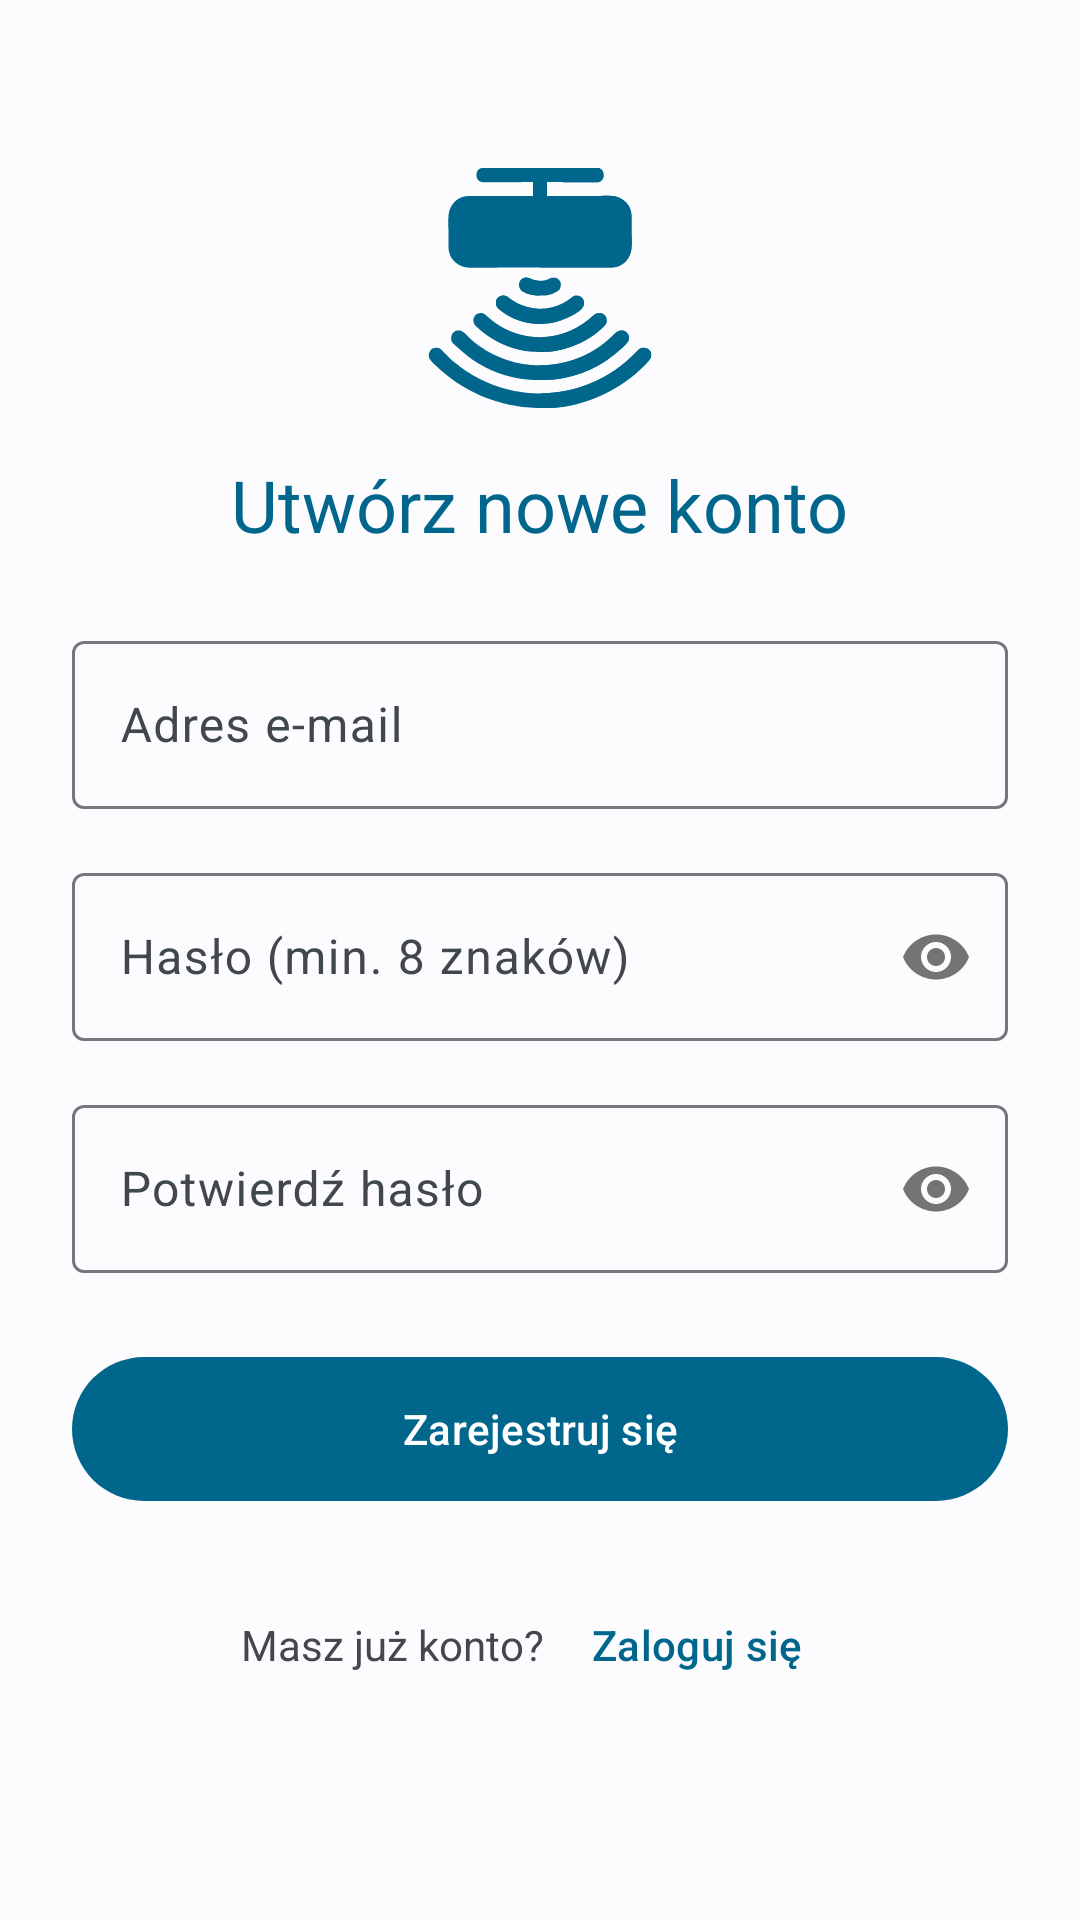

This screen was rendered from an Android layout file. Write that file and the resources it references.
<!-- AndroidManifest.xml: application theme Theme.Bazunia -->
<!-- res/layout/activity_register.xml -->
<?xml version="1.0" encoding="utf-8"?>
<LinearLayout xmlns:android="http://schemas.android.com/apk/res/android"
    xmlns:app="http://schemas.android.com/apk/res-auto"
    xmlns:tools="http://schemas.android.com/tools"
    android:layout_width="match_parent"
    android:layout_height="match_parent"
    android:orientation="vertical"
    android:gravity="center_horizontal"
    android:padding="24dp"
    tools:context=".ui.RegisterActivity">

    <ImageView
        android:id="@+id/logoImageView"
        android:layout_width="80dp"
        android:layout_height="80dp"
        android:src="@drawable/ic_sensor"
        app:tint="?attr/colorPrimary"
        android:layout_marginTop="32dp"
        android:contentDescription="@string/app_logo_description" />

    <TextView
        android:id="@+id/titleTextView"
        android:layout_width="wrap_content"
        android:layout_height="wrap_content"
        android:layout_marginTop="16dp"
        android:layout_marginBottom="24dp"
        android:text="@string/register_title"
        android:textAppearance="@style/TextAppearance.Material3.HeadlineSmall"
        android:textColor="?attr/colorPrimary" />

    <com.google.android.material.textfield.TextInputLayout
        android:id="@+id/textInputLayoutEmail"
        android:layout_width="match_parent"
        android:layout_height="wrap_content"
        style="@style/Widget.Material3.TextInputLayout.OutlinedBox"
        android:layout_marginBottom="16dp"
        android:hint="@string/register_email_hint">
        <com.google.android.material.textfield.TextInputEditText
            android:id="@+id/editTextEmail"
            android:layout_width="match_parent"
            android:layout_height="wrap_content"
            android:minHeight="?attr/appButtonHeight"
            android:inputType="textEmailAddress" />
    </com.google.android.material.textfield.TextInputLayout>

    <com.google.android.material.textfield.TextInputLayout
        android:id="@+id/textInputLayoutPassword"
        android:layout_width="match_parent"
        android:layout_height="wrap_content"
        style="@style/Widget.Material3.TextInputLayout.OutlinedBox"
        android:layout_marginBottom="16dp"
        app:passwordToggleEnabled="true"
        android:hint="@string/register_password_hint">
        <com.google.android.material.textfield.TextInputEditText
            android:id="@+id/editTextPassword"
            android:layout_width="match_parent"
            android:layout_height="wrap_content"
            android:minHeight="?attr/appButtonHeight"
            android:inputType="textPassword" />
    </com.google.android.material.textfield.TextInputLayout>

    <com.google.android.material.textfield.TextInputLayout
        android:id="@+id/textInputLayoutConfirmPassword"
        android:layout_width="match_parent"
        android:layout_height="wrap_content"
        style="@style/Widget.Material3.TextInputLayout.OutlinedBox"
        android:layout_marginBottom="24dp"
        app:passwordToggleEnabled="true"
        android:hint="@string/register_confirm_password_hint">
        <com.google.android.material.textfield.TextInputEditText
            android:id="@+id/editTextConfirmPassword"
            android:layout_width="match_parent"
            android:layout_height="wrap_content"
            android:minHeight="?attr/appButtonHeight"
            android:inputType="textPassword" />
    </com.google.android.material.textfield.TextInputLayout>

    <com.google.android.material.button.MaterialButton
        android:id="@+id/btnRegister"
        android:layout_width="match_parent"
        android:layout_height="wrap_content"
        android:minHeight="?attr/appButtonHeight"
        android:paddingTop="12dp"
        android:paddingBottom="12dp"
        android:text="@string/register_button_text"
        style="@style/Widget.Material3.Button" />

    <LinearLayout
        android:layout_width="wrap_content"
        android:layout_height="wrap_content"
        android:orientation="horizontal"
        android:layout_marginTop="16dp"
        android:gravity="center">
        <TextView
            android:layout_width="wrap_content"
            android:layout_height="wrap_content"
            android:text="@string/register_has_account"
            android:layout_marginEnd="4dp"/>
        <com.google.android.material.button.MaterialButton
            android:id="@+id/btnLoginLink"
            android:layout_width="wrap_content"
            android:layout_height="wrap_content"
            android:minHeight="?attr/appButtonHeight"
            android:text="@string/register_login_button_text"
            style="@style/Widget.Material3.Button.TextButton" />
    </LinearLayout>

    <ProgressBar
        android:id="@+id/registerProgressBar"
        android:layout_width="wrap_content"
        android:layout_height="wrap_content"
        android:layout_marginTop="16dp"
        android:visibility="gone"
        tools:visibility="visible"/>

</LinearLayout>
<!-- resources referenced by this layout -->
<resources>
  <!-- drawable ic_sensor: vector/xml drawable (drawable, 14024 chars, omitted) -->
  <string name="app_logo_description">Logo aplikacji</string>
  <string name="register_button_text">Zarejestruj się</string>
  <string name="register_confirm_password_hint">Potwierdź hasło</string>
  <string name="register_email_hint">Adres e-mail</string>
  <string name="register_has_account">Masz już konto?</string>
  <string name="register_login_button_text">Zaloguj się</string>
  <string name="register_password_hint">Hasło (min. 8 znaków)</string>
  <string name="register_title">Utwórz nowe konto</string>
  <style name="Theme.Bazunia" parent="Base.Theme.Bazunia" />
  <style name="Base.Theme.Bazunia" parent="Theme.Material3.DayNight.NoActionBar">
          <item name="colorPrimary">@color/colorPrimary</item>
          <item name="colorOnPrimary">@color/colorOnPrimary</item>
          <item name="colorPrimaryContainer">@color/colorPrimaryContainer</item>
          <item name="colorOnPrimaryContainer">@color/colorOnPrimaryContainer</item>
          <item name="colorSecondary">@color/colorSecondary</item>
          <item name="colorOnSecondary">@color/colorOnSecondary</item>
          <item name="android:colorBackground">@color/colorBackground</item>
          <item name="colorOnBackground">@color/colorOnBackground</item>
          <item name="colorSurface">@color/colorSurface</item>
          <item name="colorOnSurface">@color/colorOnSurface</item>
          <item name="colorSurfaceVariant">@color/colorSurfaceVariant</item>
          <item name="colorOnSurfaceVariant">@color/colorOnSurfaceVariant</item>
  
          <item name="appButtonHeight">@dimen/button_height_medium</item>
          <item name="appIconSize">@dimen/icon_size_medium</item>
          <item name="appCardCornerRadius">@dimen/corner_radius_medium</item>
  
          <item name="android:alertDialogTheme">@style/ThemeOverlay.Material3.MaterialAlertDialog</item>
      </style>
  <color name="colorPrimary">#00668B</color>
  <color name="colorOnPrimary">#FFFFFF</color>
  <color name="colorPrimaryContainer">#CDE5FF</color>
  <color name="colorOnPrimaryContainer">#001E2D</color>
  <color name="colorSecondary">#4F616E</color>
  <color name="colorOnSecondary">#FFFFFF</color>
  <color name="colorBackground">#FCFCFF</color>
  <color name="colorOnBackground">#191C1E</color>
  <color name="colorSurface">#FCFCFF</color>
  <color name="colorOnSurface">#191C1E</color>
  <color name="colorSurfaceVariant">#DDE3EA</color>
  <color name="colorOnSurfaceVariant">#41484D</color>
  <dimen name="button_height_medium">56dp</dimen>
  <dimen name="icon_size_medium">24dp</dimen>
  <dimen name="corner_radius_medium">12dp</dimen>
</resources>
